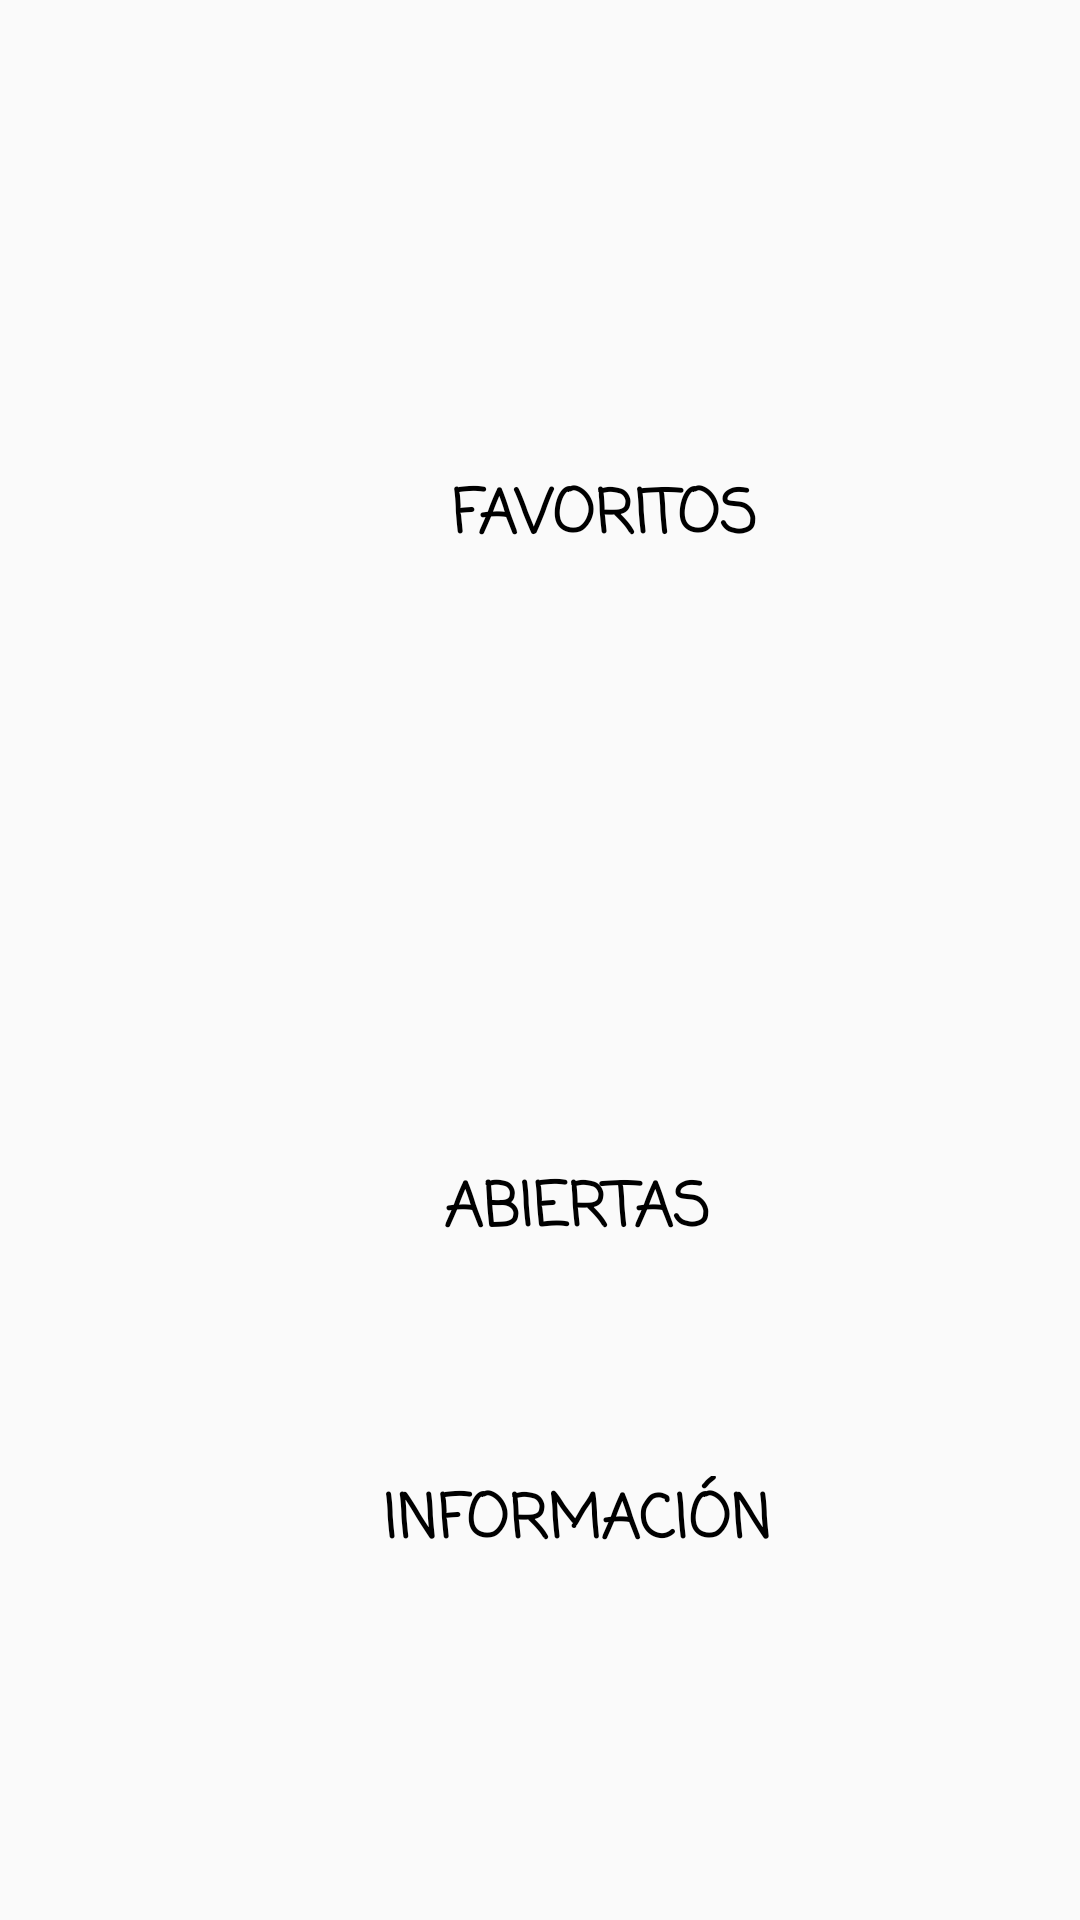

Layout XML and referenced resources for this Android screen:
<!-- AndroidManifest.xml: application theme AppTheme -->
<!-- res/layout/activity_main.xml -->
<?xml version="1.0" encoding="utf-8"?>
<android.support.constraint.ConstraintLayout xmlns:android="http://schemas.android.com/apk/res/android"
    xmlns:app="http://schemas.android.com/apk/res-auto"
    xmlns:tools="http://schemas.android.com/tools"
    android:layout_width="match_parent"
    android:layout_height="match_parent"
    tools:context="com.example.soniaelizondo.app.MainActivity">

    <LinearLayout
        android:layout_width="371dp"
        android:layout_height="89dp"
        android:layout_marginHorizontal="?attr/listPreferredItemPaddingLeft"
        android:layout_marginStart="8dp"
        android:layout_marginTop="128dp"
        android:clickable="true"
        android:focusable="true"
        android:gravity="center"
        android:orientation="vertical"
        android:visibility="visible"
        app:layout_constraintStart_toStartOf="parent"
        app:layout_constraintTop_toTopOf="parent">

        <TextView
            android:id="@+id/fav"
            android:layout_width="wrap_content"
            android:layout_height="wrap_content"
            android:clickable="false"
            android:focusable="true"
            android:fontFamily="casual"
            android:gravity="center"
            android:text="@string/favoritos"
            android:textAllCaps="true"
            android:textColor="@color/black"
            android:textSize="20sp"
            android:textStyle="bold"
            android:visibility="visible" />

    </LinearLayout>

    <LinearLayout
        android:layout_width="369dp"
        android:layout_height="89dp"
        android:layout_marginBottom="192dp"
        android:layout_marginStart="8dp"
        android:layout_marginLeft="8dp"
        android:orientation="vertical"
        android:clickable="true"
        android:gravity="center"
        android:visibility="visible"
        app:layout_constraintBottom_toBottomOf="parent"
        app:layout_constraintStart_toStartOf="parent" android:focusable="true">

        <TextView
            android:id="@+id/abiertas"
            android:layout_width="wrap_content"
            android:layout_height="wrap_content"
            android:clickable="false"
            android:focusable="true"
            android:fontFamily="casual"
            android:gravity="center"
            android:text="@string/abiertas"
            android:textAllCaps="true"
            android:textColor="@color/black"
            android:textSize="20sp"
            android:textStyle="bold"
            android:visibility="visible" />
    </LinearLayout>

    <LinearLayout
        android:layout_width="369dp"
        android:layout_height="89dp"
        android:layout_marginBottom="88dp"
        android:layout_marginStart="8dp"
        android:layout_marginLeft="8dp"
        android:clickable="true"
        android:focusable="true"
        android:gravity="center"
        android:orientation="vertical"
        android:visibility="visible"
        app:layout_constraintBottom_toBottomOf="parent"
        app:layout_constraintStart_toStartOf="parent">

        <TextView
            android:id="@+id/informacion"
            android:layout_width="wrap_content"
            android:layout_height="wrap_content"
            android:clickable="false"
            android:focusable="true"
            android:fontFamily="casual"
            android:gravity="center"
            android:text="@string/info"
            android:textAllCaps="true"
            android:textColor="@color/black"
            android:textSize="20sp"
            android:textStyle="bold"
            android:visibility="visible" />
    </LinearLayout>

</android.support.constraint.ConstraintLayout>
<!-- resources referenced by this layout -->
<resources>
  <color name="black">#000000</color>
  <string name="abiertas">Abiertas</string>
  <string name="favoritos">Favoritos</string>
  <string name="info">Información</string>
  <style name="AppTheme" parent="Theme.AppCompat.Light.DarkActionBar">
          
          <item name="colorPrimary">@color/colorPrimary</item>
          <item name="colorPrimaryDark">@color/colorPrimaryDark</item>
          <item name="colorAccent">@color/light_blue</item>
      </style>
  <color name="colorPrimary">#3F51B5</color>
  <color name="colorPrimaryDark">#303F9F</color>
  <color name="light_blue">#acfdfd</color>
</resources>
